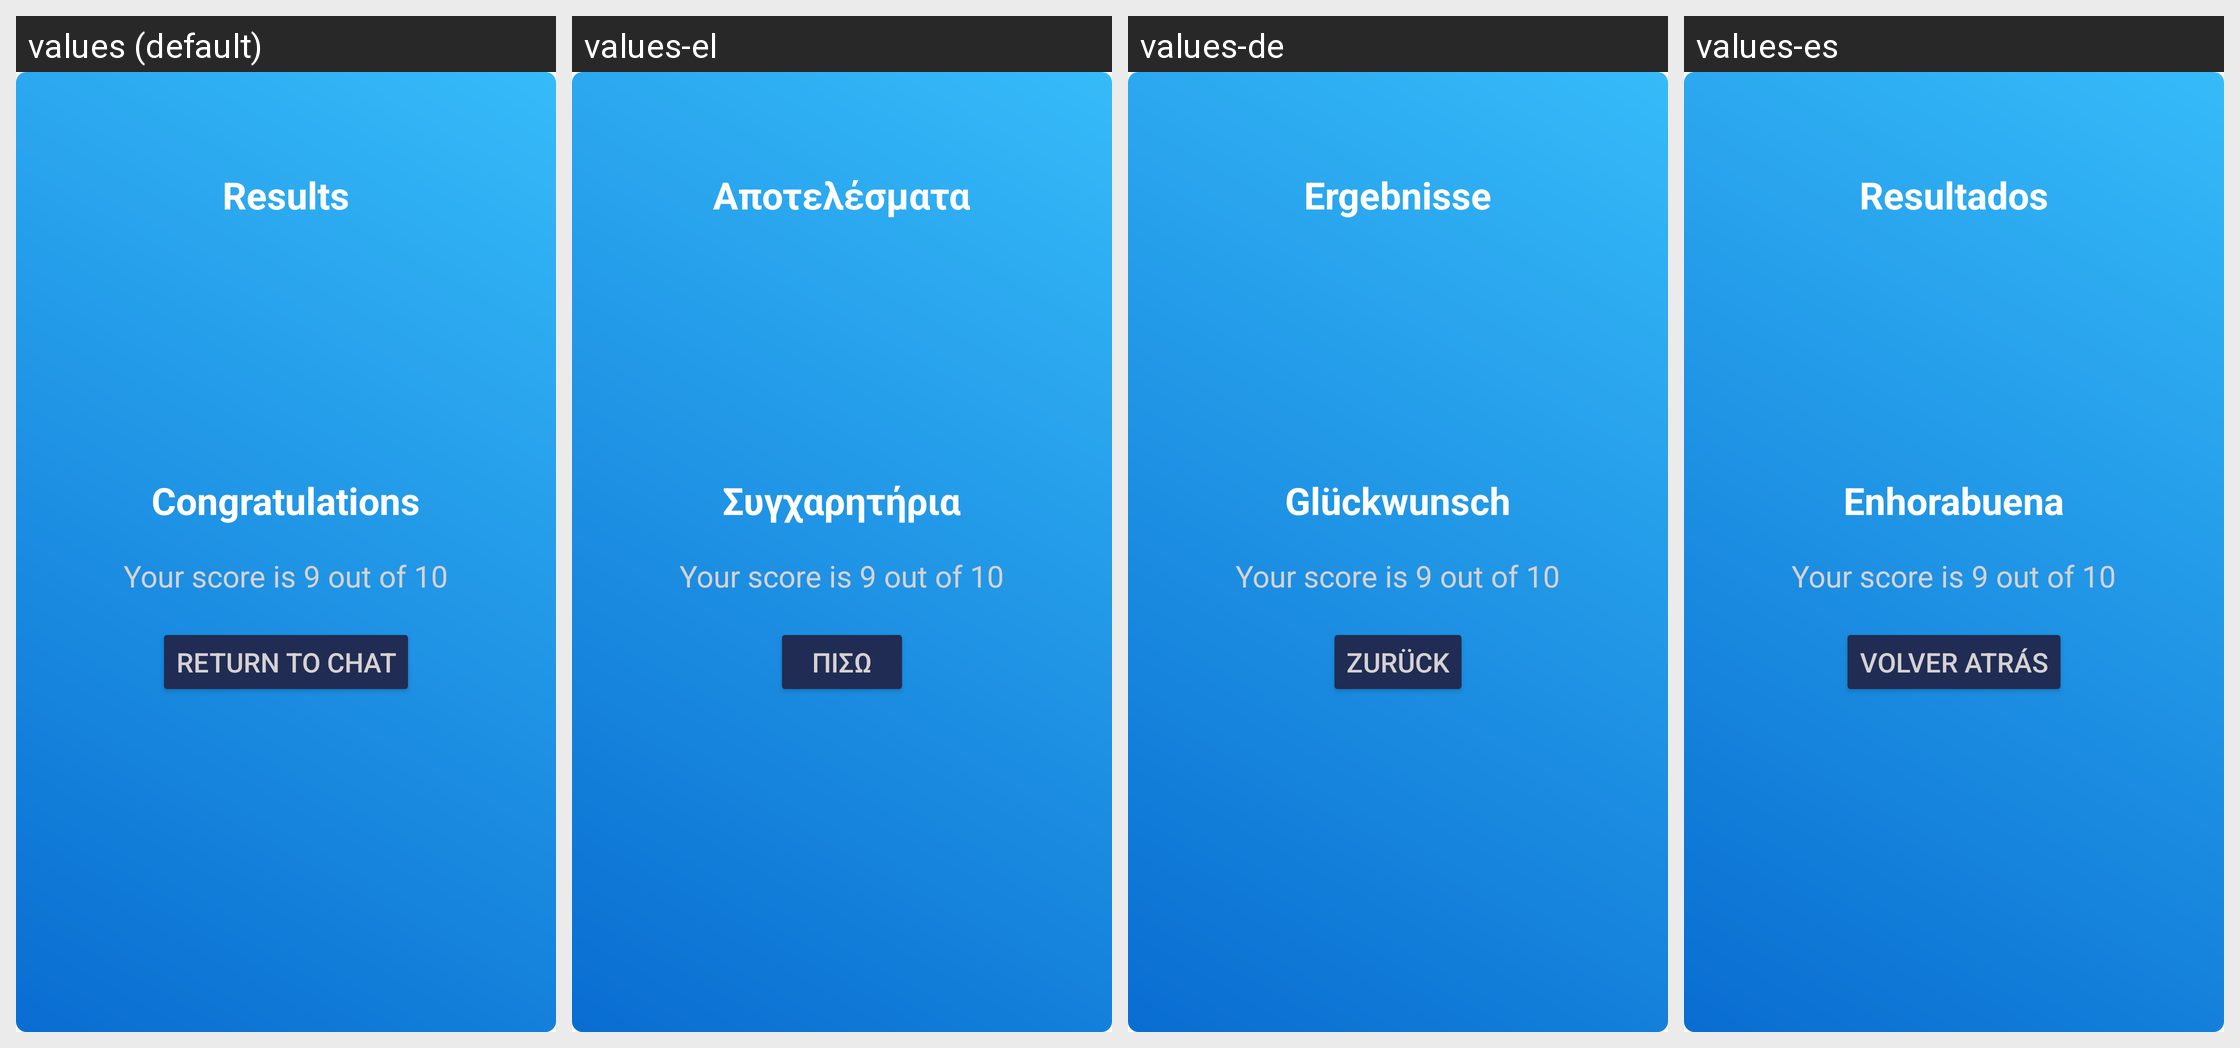

Here is an Android app screen in its default locale and in the app's own translations. Write out the translated-string differences for the strings that appear on this screen.
Android screen res/layout/positive_feedback.xml rendered under 4 locales, left to right: values (default), values-el, values-de, values-es. Device: Nexus 5 (rendered at 1080×1920; each locale shown at half size, 540×960, under a caption strip naming it); theme WhiteMode.
Strings drawn on this screen, with the default value and each locale's value (text and hints the layout hard-codes, and strings that could not be matched under every locale, appear in the picture but are not listed):

mcq_positive_feedback
  values: Results
  values-el: Αποτελέσματα
  values-de: Ergebnisse
  values-es: Resultados

mcq_positive_congratulations
  values: Congratulations
  values-el: Συγχαρητήρια
  values-de: Glückwunsch
  values-es: Enhorabuena

Returntochat
  values: Return to chat
  values-el: Πίσω
  values-de: Zurück
  values-es: Volver atrás
